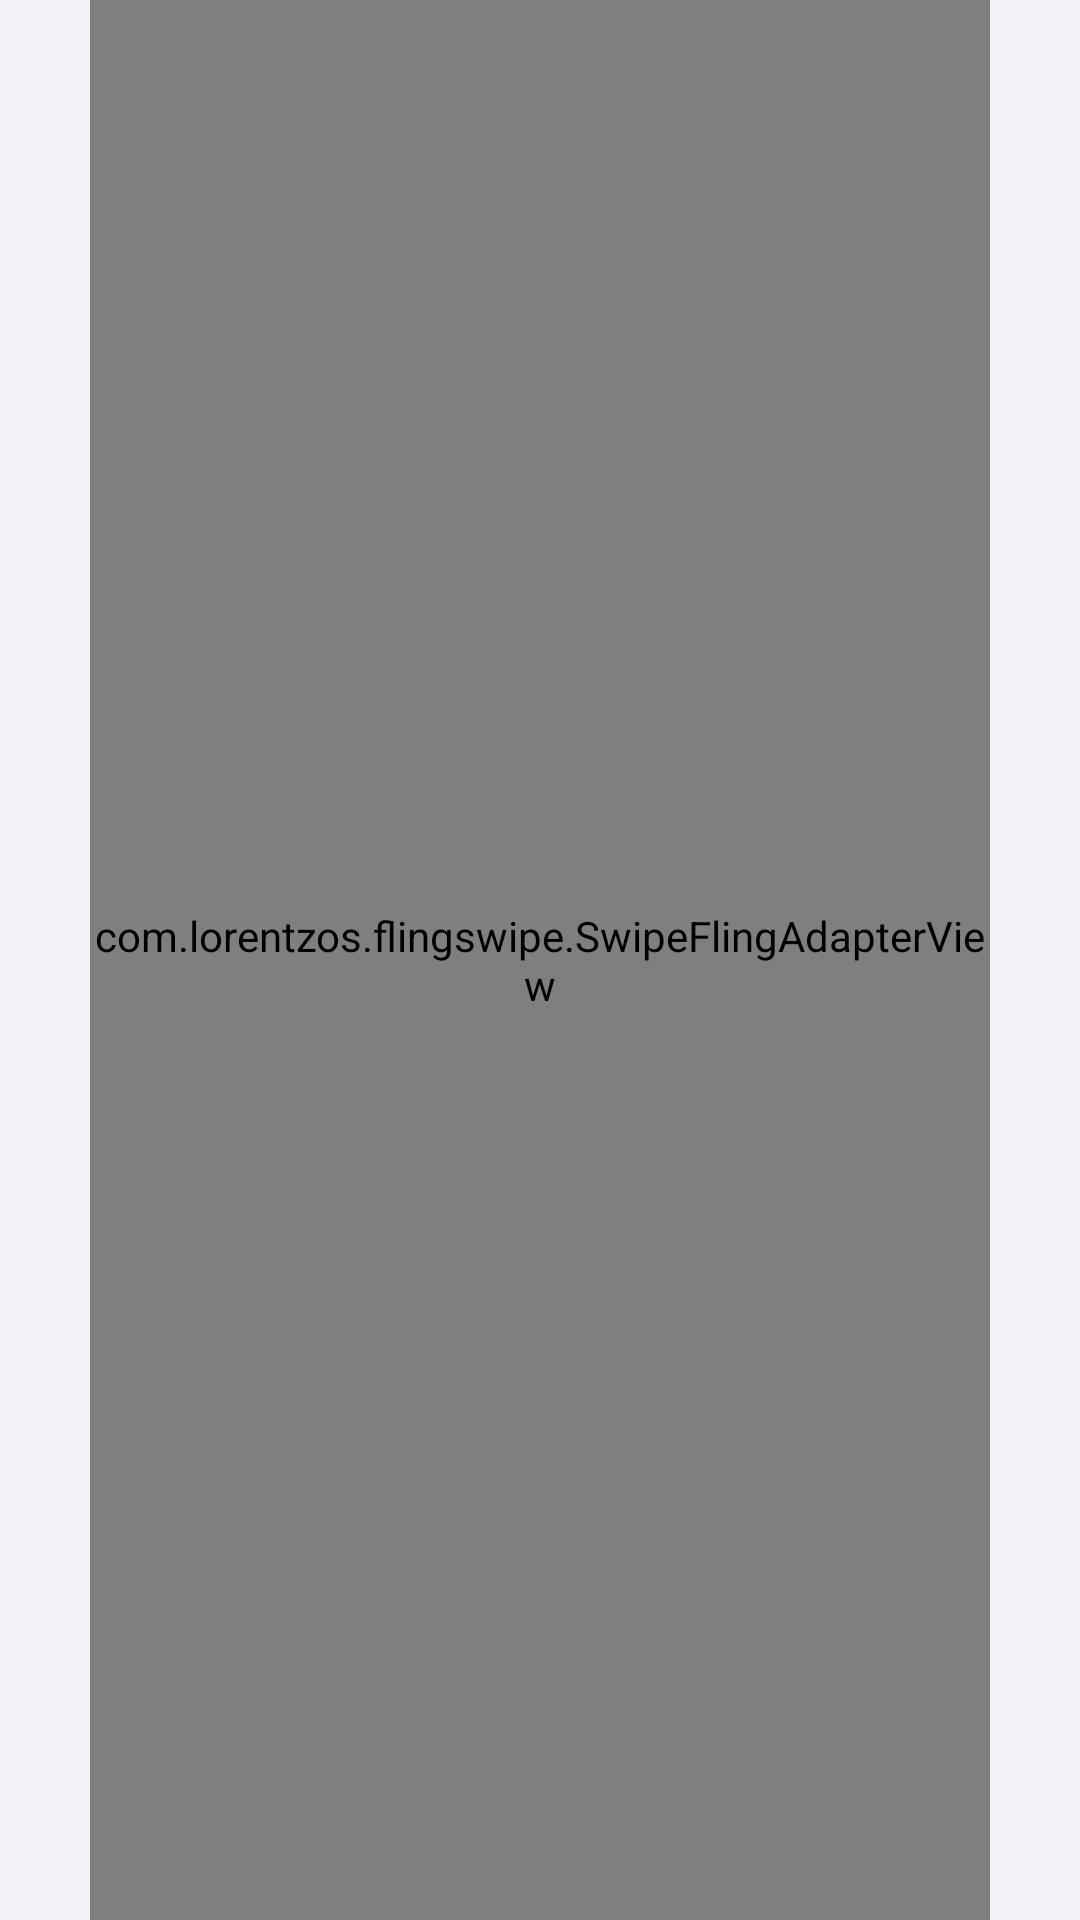

Produce the Android XML layout that renders to this screen, including the resource entries it uses.
<!-- AndroidManifest.xml: application theme AppTheme -->
<!-- res/layout/fragment_match.xml -->
<?xml version="1.0" encoding="utf-8"?>
<androidx.constraintlayout.widget.ConstraintLayout xmlns:android="http://schemas.android.com/apk/res/android"
    xmlns:app="http://schemas.android.com/apk/res-auto"
    xmlns:tools="http://schemas.android.com/tools"
    android:layout_width="match_parent"
    android:layout_height="match_parent"
    android:gravity="center_horizontal"
    android:paddingLeft="30dp"
    android:paddingRight="30dp"
    android:scrollbars="none"
    android:background="#F1F2F7"
    tools:context=".UserHomeScreen.MatchFragment">

    <LinearLayout
        android:id="@+id/match_progress_bar"
        android:layout_width="match_parent"
        android:layout_height="match_parent"
        android:gravity="center"
        android:visibility="gone"
        android:orientation="horizontal"
        app:layout_constraintBottom_toBottomOf="parent"
        app:layout_constraintEnd_toEndOf="parent"
        app:layout_constraintStart_toStartOf="parent"
        app:layout_constraintTop_toTopOf="parent">

        <ProgressBar
            android:layout_width="wrap_content"
            android:layout_height="wrap_content"/>

    </LinearLayout>

    <LinearLayout
        android:id="@+id/no_user"
        android:layout_width="match_parent"
        android:layout_height="match_parent"
        android:gravity="center"
        android:orientation="horizontal"
        android:visibility="gone"
        app:layout_constraintBottom_toBottomOf="parent"
        app:layout_constraintEnd_toEndOf="parent"
        app:layout_constraintStart_toStartOf="parent"
        app:layout_constraintTop_toTopOf="parent">

        <TextView
            android:layout_width="wrap_content"
            android:layout_height="wrap_content"
            android:text="No available users."
            android:fontFamily="@font/inter_semibold"
            android:letterSpacing="-0.03"
            android:textColor="#313131"/>

    </LinearLayout>

    <LinearLayout
        android:id="@+id/like_dislike"
        android:layout_width="match_parent"
        android:layout_height="100dp"
        android:layout_marginBottom="56dp"
        android:gravity="center"
        android:orientation="horizontal"
        app:layout_constraintBottom_toBottomOf="parent"
        app:layout_constraintEnd_toEndOf="parent"
        app:layout_constraintStart_toStartOf="parent">

        <Button
            android:id="@+id/dislike_but"
            android:layout_width="0dp"
            android:layout_height="75dp"
            android:layout_weight="1"
            android:scaleType="centerInside"
            android:text="dislike" />

        <Button
            android:id="@+id/like_but"
            android:layout_width="0dp"
            android:layout_height="75dp"
            android:layout_weight="1"
            android:scaleType="centerInside"
            android:text="like" />

    </LinearLayout>

    <com.lorentzos.flingswipe.SwipeFlingAdapterView
        android:id="@+id/frame"
        android:layout_width="match_parent"
        android:layout_height="match_parent"
        app:layout_constraintEnd_toEndOf="parent"
        app:layout_constraintStart_toStartOf="parent"
        app:rotation_degrees="15.5"/>



</androidx.constraintlayout.widget.ConstraintLayout>
<!-- resources referenced by this layout -->
<resources>
  <style name="AppTheme" parent="Theme.AppCompat.Light.DarkActionBar">
          
          <item name="colorPrimary">#ffffff</item>
          <item name="colorPrimaryDark">#ffffff</item>
          <item name="colorAccent">@color/colorAccent</item>
          <item name="windowNoTitle">true</item>
          <item name="windowActionBar">false</item>
          <item name="android:windowLightStatusBar" tools:ignore="NewApi">true</item>
          <item name="android:screenOrientation">portrait</item>
      </style>
  <color name="colorAccent">#03DAC5</color>
</resources>
